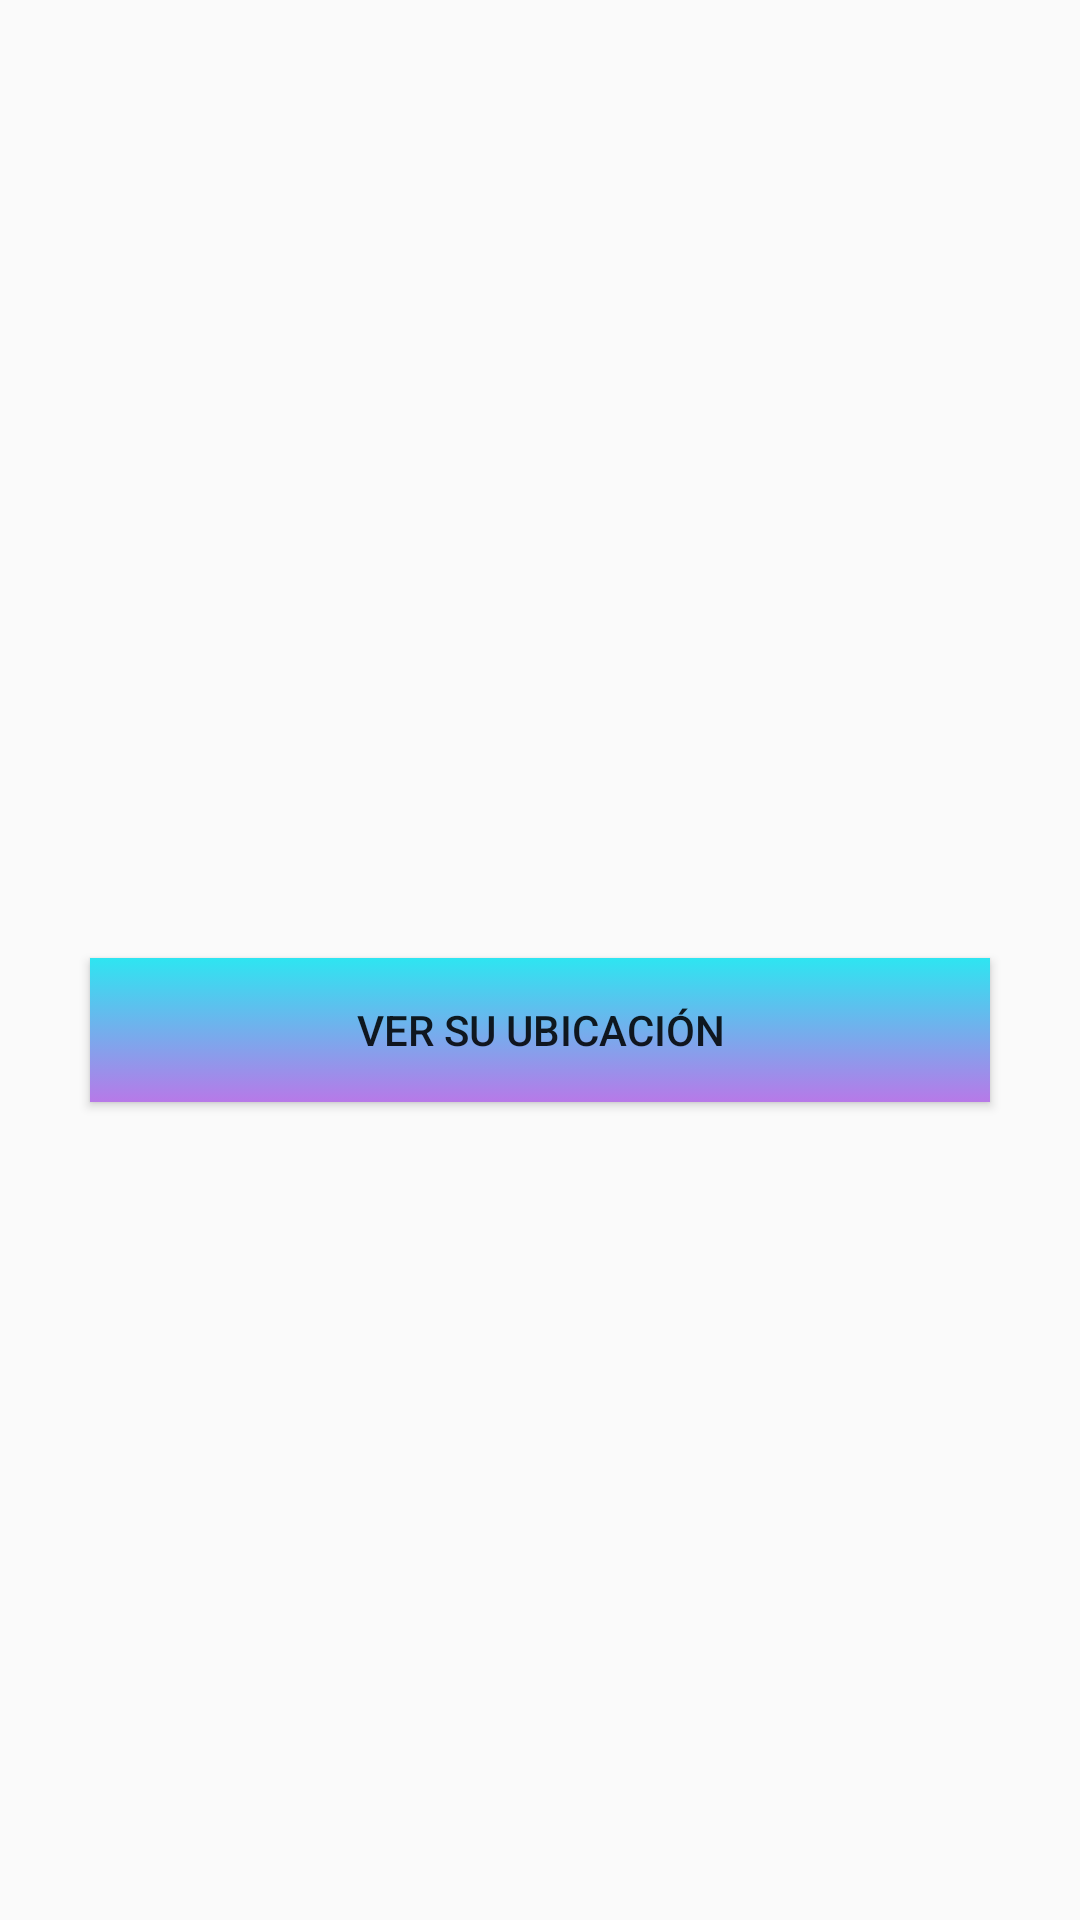

Reconstruct the res/layout file that produces this screen, plus the resources it refers to.
<!-- AndroidManifest.xml: application theme Theme.Maps -->
<!-- res/layout/activity_usuario.xml -->
<?xml version="1.0" encoding="utf-8"?>
<androidx.constraintlayout.widget.ConstraintLayout xmlns:android="http://schemas.android.com/apk/res/android"
    xmlns:app="http://schemas.android.com/apk/res-auto"
    xmlns:tools="http://schemas.android.com/tools"
    android:layout_width="match_parent"
    android:layout_height="match_parent"
    tools:context=".UsuarioActivity">

    <LinearLayout
        android:layout_width="match_parent"
        android:layout_height="match_parent"
        android:gravity="center"
        android:orientation="vertical"
        >

        <TextView
            android:id="@+id/nombre"
            android:layout_width="match_parent"
            android:layout_height="wrap_content"
            android:textAlignment="center"
            android:textColor="@drawable/degradado_main"
            android:textSize="35dp" />

        <Button
            android:layout_width="300dp"
            android:layout_height="wrap_content"
            android:text="Ver su ubicación"
            android:background="@drawable/degradado_main"
            android:onClick="amigo"
            />

    </LinearLayout>

</androidx.constraintlayout.widget.ConstraintLayout>
<!-- resources referenced by this layout -->
<resources>
  <!-- drawable degradado_main (drawable) -->
  <?xml version="1.0" encoding="utf-8"?>
  <selector xmlns:android="http://schemas.android.com/apk/res/android">
      <item>
          <shape>
              <gradient
                  android:angle="90"
                  android:startColor="#B779E8"
                  android:endColor="#2EE5F1"
                  android:type="linear"
                  >
              </gradient>
          </shape>
      </item>
  </selector>
  <style name="Theme.Maps" parent="Theme.AppCompat.Light.NoActionBar">
          
          <item name="colorPrimary">@color/purple_500</item>
          <item name="colorPrimaryVariant">@color/purple_700</item>
          <item name="colorOnPrimary">@color/white</item>
          
          <item name="colorSecondary">@color/teal_200</item>
          <item name="colorSecondaryVariant">@color/teal_700</item>
          <item name="colorOnSecondary">@color/black</item>
          
          <item name="android:statusBarColor" tools:targetApi="l">?attr/colorPrimaryVariant</item>
          
      </style>
  <color name="purple_500">#FF6200EE</color>
  <color name="purple_700">#FF3700B3</color>
  <color name="white">#FFFFFFFF</color>
  <color name="teal_200">#FF03DAC5</color>
  <color name="teal_700">#FF018786</color>
  <color name="black">#FF000000</color>
</resources>
